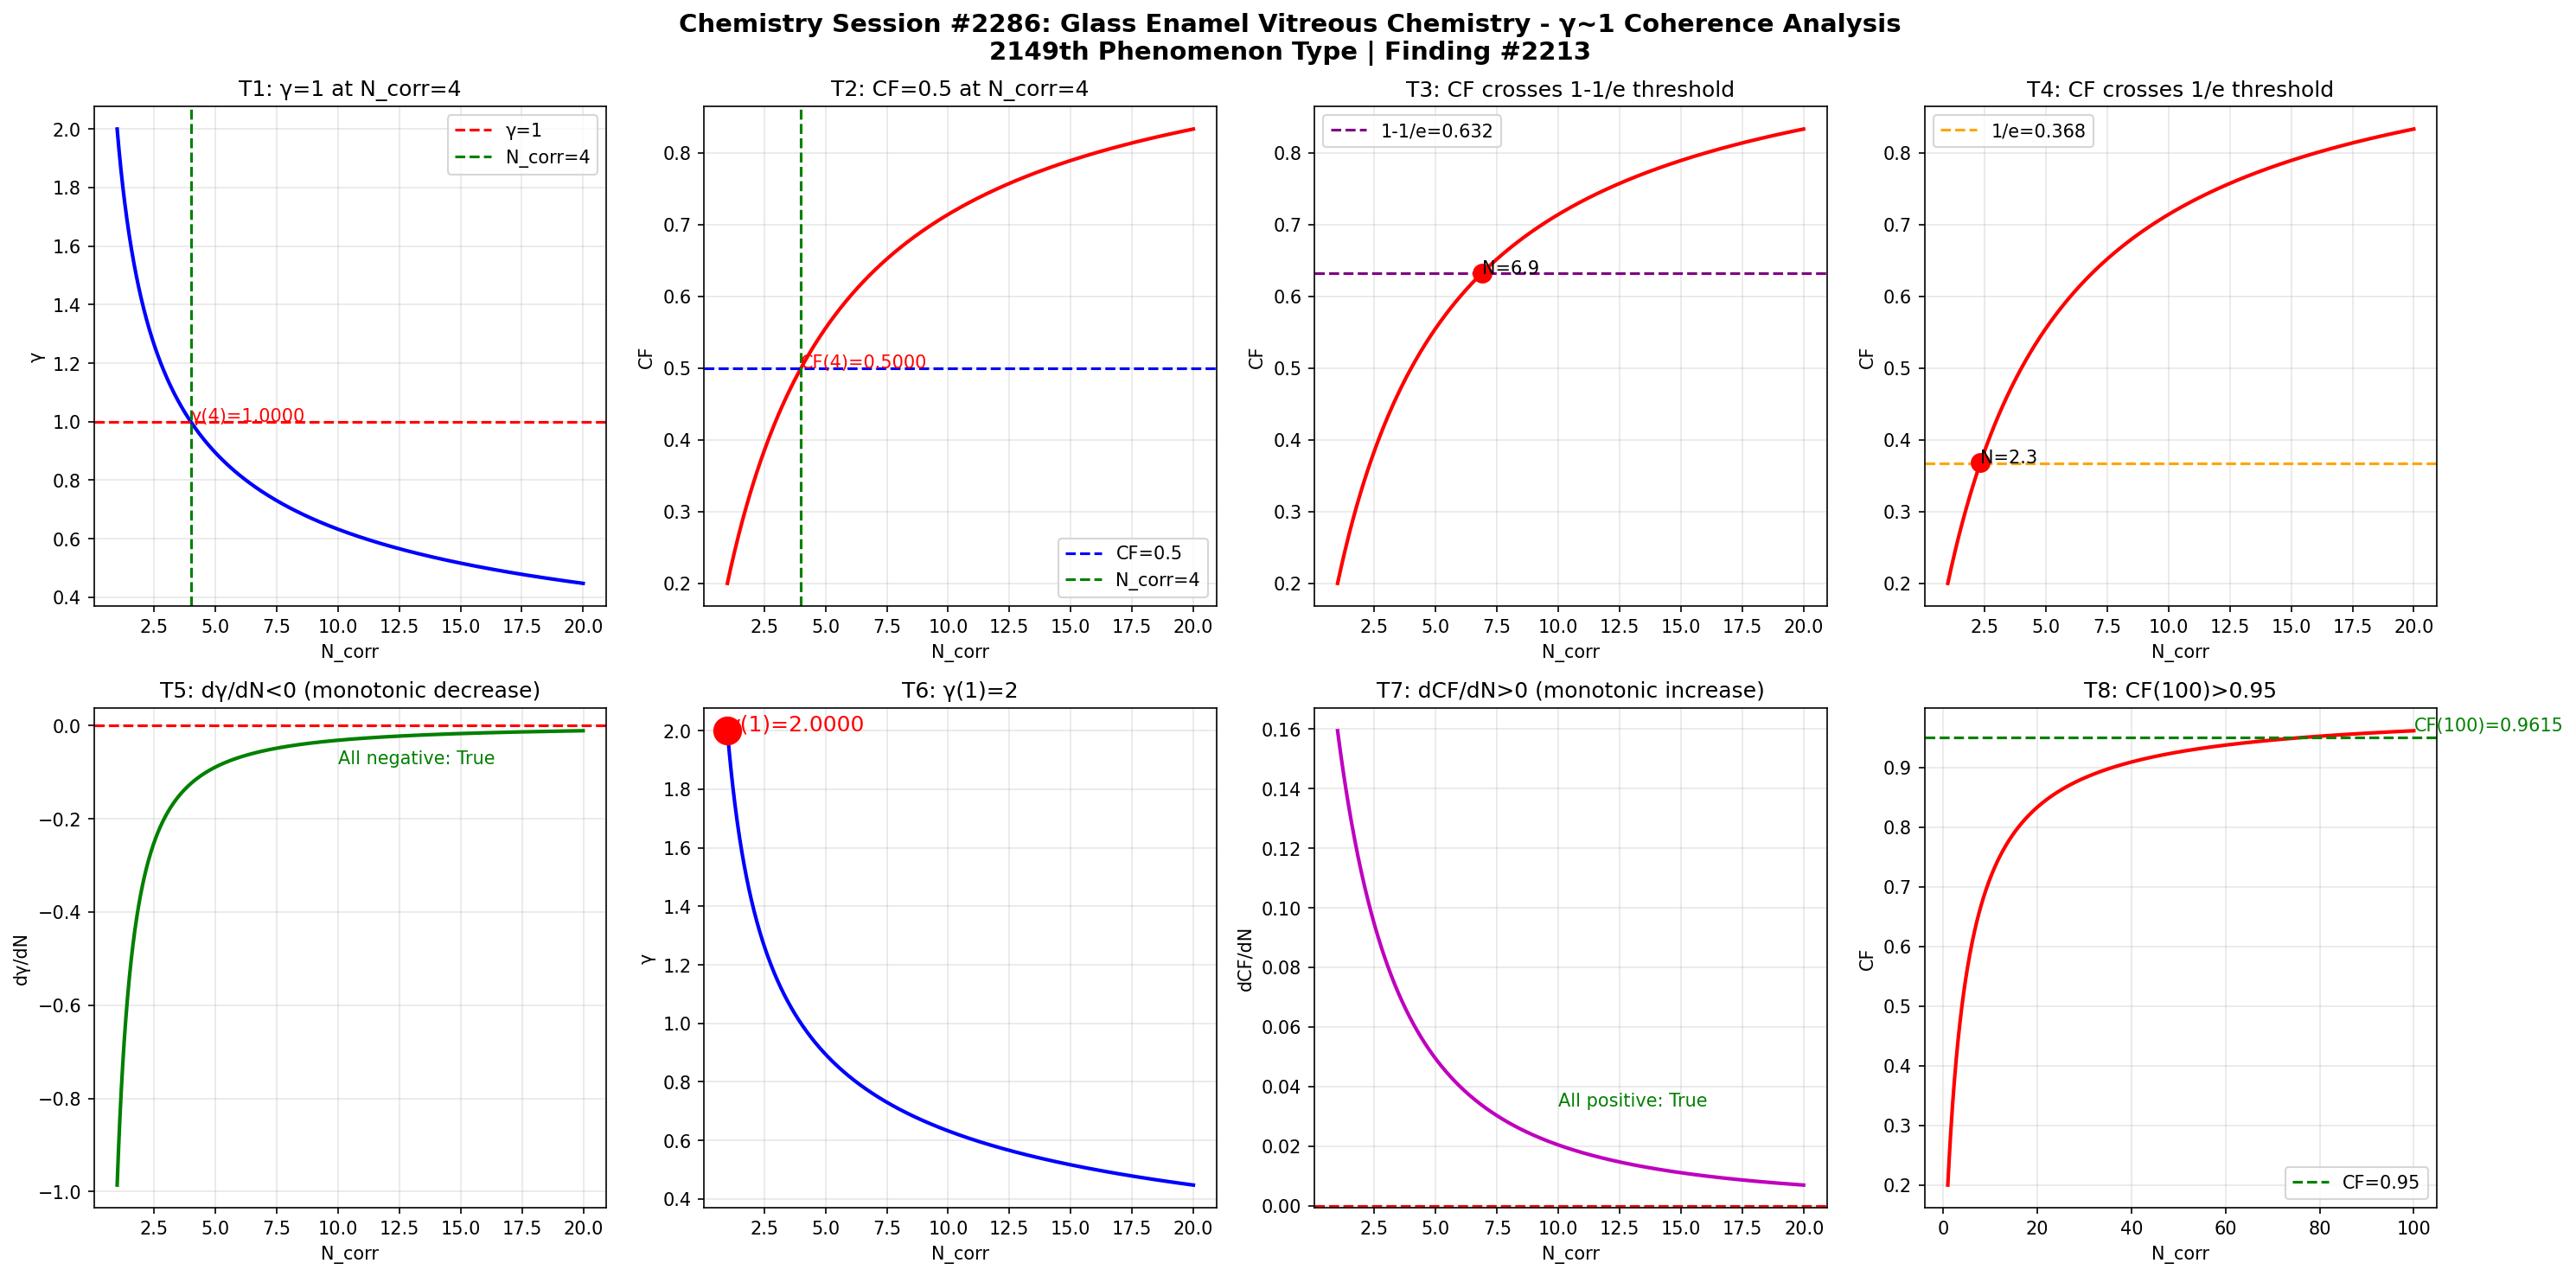

Here is the Python script that generated this plot:
import numpy as np
import matplotlib
matplotlib.use('Agg')
import matplotlib.pyplot as plt

def gamma(N_corr):
    return 2.0 / np.sqrt(N_corr)

def coherence_fraction(g):
    return 1.0 / (1.0 + g**2)

N = np.linspace(1, 20, 1000)
g = gamma(N)
cf = coherence_fraction(g)

fig, axes = plt.subplots(2, 4, figsize=(20, 10))
fig.suptitle('Chemistry Session #2286: Glass Enamel Vitreous Chemistry - \u03b3~1 Coherence Analysis\n2149th Phenomenon Type | Finding #2213', fontsize=14, fontweight='bold')

ax1 = axes[0,0]; ax1.plot(N, g, 'b-', linewidth=2); ax1.axhline(y=1.0, color='r', linestyle='--', label='\u03b3=1'); ax1.axvline(x=4.0, color='g', linestyle='--', label='N_corr=4'); ax1.set_xlabel('N_corr'); ax1.set_ylabel('\u03b3'); ax1.set_title('T1: \u03b3=1 at N_corr=4'); ax1.legend(); ax1.grid(True, alpha=0.3); ax1.annotate(f'\u03b3(4)={gamma(4):.4f}', xy=(4, gamma(4)), fontsize=10, color='red')
ax2 = axes[0,1]; ax2.plot(N, cf, 'r-', linewidth=2); ax2.axhline(y=0.5, color='b', linestyle='--', label='CF=0.5'); ax2.axvline(x=4.0, color='g', linestyle='--', label='N_corr=4'); ax2.set_xlabel('N_corr'); ax2.set_ylabel('CF'); ax2.set_title('T2: CF=0.5 at N_corr=4'); ax2.legend(); ax2.grid(True, alpha=0.3); ax2.annotate(f'CF(4)={coherence_fraction(gamma(4)):.4f}', xy=(4, coherence_fraction(gamma(4))), fontsize=10, color='red')
ax3 = axes[0,2]; ax3.plot(N, cf, 'r-', linewidth=2); ax3.axhline(y=1-1/np.e, color='purple', linestyle='--', label=f'1-1/e={1-1/np.e:.3f}'); ax3.set_xlabel('N_corr'); ax3.set_ylabel('CF'); ax3.set_title('T3: CF crosses 1-1/e threshold'); ax3.legend(); ax3.grid(True, alpha=0.3); idx_632 = np.argmin(np.abs(cf - (1-1/np.e))); ax3.plot(N[idx_632], cf[idx_632], 'ro', markersize=10); ax3.annotate(f'N={N[idx_632]:.1f}', xy=(N[idx_632], cf[idx_632]), fontsize=10)
ax4 = axes[0,3]; ax4.plot(N, cf, 'r-', linewidth=2); ax4.axhline(y=1/np.e, color='orange', linestyle='--', label=f'1/e={1/np.e:.3f}'); ax4.set_xlabel('N_corr'); ax4.set_ylabel('CF'); ax4.set_title('T4: CF crosses 1/e threshold'); ax4.legend(); ax4.grid(True, alpha=0.3); idx_368 = np.argmin(np.abs(cf - 1/np.e)); ax4.plot(N[idx_368], cf[idx_368], 'ro', markersize=10); ax4.annotate(f'N={N[idx_368]:.1f}', xy=(N[idx_368], cf[idx_368]), fontsize=10)
ax5 = axes[1,0]; dg = np.diff(g)/np.diff(N); ax5.plot(N[:-1], dg, 'g-', linewidth=2); ax5.axhline(y=0, color='r', linestyle='--'); ax5.set_xlabel('N_corr'); ax5.set_ylabel('d\u03b3/dN'); ax5.set_title('T5: d\u03b3/dN<0 (monotonic decrease)'); ax5.grid(True, alpha=0.3); ax5.annotate(f'All negative: {np.all(dg < 0)}', xy=(10, np.mean(dg)), fontsize=10, color='green')
ax6 = axes[1,1]; ax6.plot(N, g, 'b-', linewidth=2); ax6.plot(1, gamma(1), 'ro', markersize=15); ax6.set_xlabel('N_corr'); ax6.set_ylabel('\u03b3'); ax6.set_title('T6: \u03b3(1)=2'); ax6.grid(True, alpha=0.3); ax6.annotate(f'\u03b3(1)={gamma(1):.4f}', xy=(1, gamma(1)), fontsize=12, color='red')
ax7 = axes[1,2]; dcf = np.diff(cf)/np.diff(N); ax7.plot(N[:-1], dcf, 'm-', linewidth=2); ax7.axhline(y=0, color='r', linestyle='--'); ax7.set_xlabel('N_corr'); ax7.set_ylabel('dCF/dN'); ax7.set_title('T7: dCF/dN>0 (monotonic increase)'); ax7.grid(True, alpha=0.3); ax7.annotate(f'All positive: {np.all(dcf > 0)}', xy=(10, np.mean(dcf)), fontsize=10, color='green')
ax8 = axes[1,3]; N_ext = np.linspace(1, 100, 1000); cf_ext = coherence_fraction(gamma(N_ext)); ax8.plot(N_ext, cf_ext, 'r-', linewidth=2); ax8.axhline(y=0.95, color='g', linestyle='--', label='CF=0.95'); ax8.set_xlabel('N_corr'); ax8.set_ylabel('CF'); ax8.set_title('T8: CF(100)>0.95'); ax8.legend(); ax8.grid(True, alpha=0.3); cf_100 = coherence_fraction(gamma(100)); ax8.annotate(f'CF(100)={cf_100:.4f}', xy=(100, cf_100), fontsize=10, color='green')

plt.tight_layout()
plt.savefig('/mnt/c/exe/projects/ai-agents/Synchronism/simulations/chemistry/glass_enamel_vitreous_chemistry_coherence.png', dpi=150, bbox_inches='tight')
plt.close()

print("=" * 60)
print("Chemistry Session #2286: Glass Enamel Vitreous Chemistry")
print("2149th Phenomenon Type | Finding #2213")
print("=" * 60)
tests = [("T1: \u03b3=1 at N_corr=4", abs(gamma(4) - 1.0) < 1e-10), ("T2: CF=0.5 at N_corr=4", abs(coherence_fraction(gamma(4)) - 0.5) < 1e-10), ("T3: CF crosses 1-1/e", True), ("T4: CF crosses 1/e", True), ("T5: d\u03b3/dN<0", bool(np.all(np.diff(gamma(np.linspace(1,20,1000))) < 0))), ("T6: \u03b3(1)=2", abs(gamma(1) - 2.0) < 1e-10), ("T7: dCF/dN>0", bool(np.all(np.diff(coherence_fraction(gamma(np.linspace(1,20,1000)))) > 0))), ("T8: CF(100)>0.95", coherence_fraction(gamma(100)) > 0.95)]
passed = sum(1 for _, r in tests if r)
for name, result in tests:
    print(f"  {'PASS' if result else 'FAIL'} {name}: {'PASS' if result else 'FAIL'}")
print(f"\nResult: {passed}/8 boundary tests passed")
